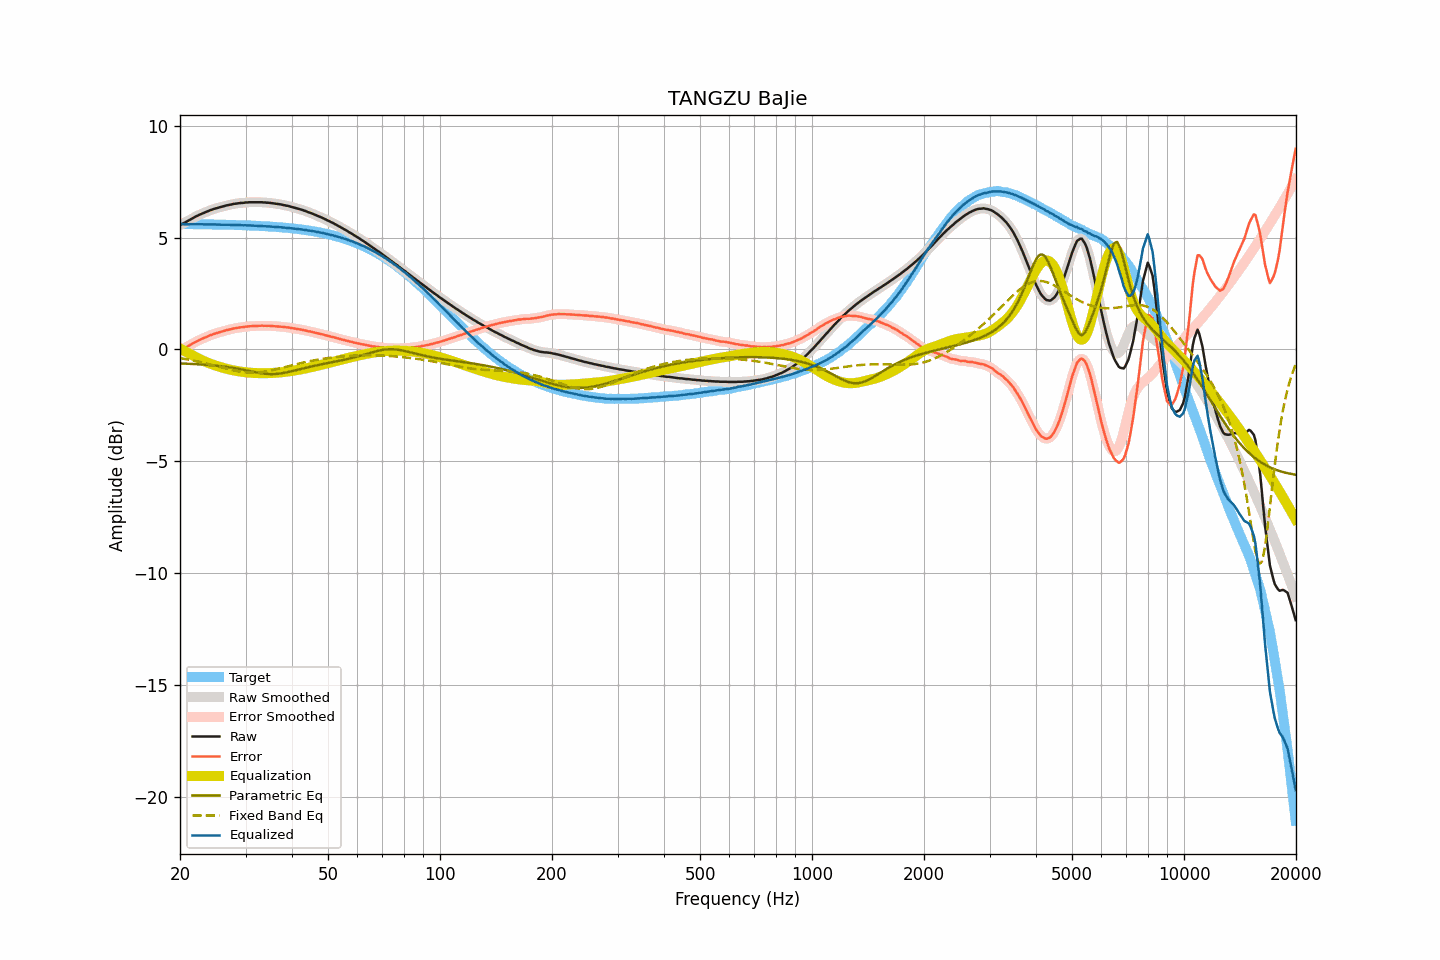

Source data for this figure (header and first rows):
frequency, raw, smoothed, error, error_smoothed, equalization, parametric_eq, fixed_band_eq, equalized_raw, equalized_smoothed, target
20.00, 5.56, 5.56, -0.04, -0.04, 0.05, -0.62, -0.38, 5.61, 5.61, 5.60
20.20, 5.60, 5.60, -0.00, -0.01, 0.01, -0.63, -0.40, 5.61, 5.60, 5.60
20.40, 5.64, 5.63, 0.04, 0.03, -0.03, -0.63, -0.41, 5.61, 5.60, 5.60
20.61, 5.67, 5.67, 0.07, 0.07, -0.07, -0.63, -0.42, 5.59, 5.60, 5.60
20.81, 5.71, 5.71, 0.11, 0.11, -0.11, -0.63, -0.43, 5.60, 5.60, 5.60
21.02, 5.75, 5.75, 0.15, 0.15, -0.15, -0.64, -0.45, 5.60, 5.60, 5.60
21.23, 5.79, 5.79, 0.19, 0.19, -0.19, -0.64, -0.46, 5.60, 5.60, 5.60
21.44, 5.83, 5.83, 0.23, 0.23, -0.23, -0.64, -0.47, 5.60, 5.60, 5.60
21.66, 5.87, 5.87, 0.27, 0.27, -0.27, -0.65, -0.49, 5.60, 5.60, 5.60
21.87, 5.91, 5.91, 0.31, 0.31, -0.31, -0.65, -0.50, 5.60, 5.60, 5.60
22.09, 5.95, 5.95, 0.35, 0.35, -0.35, -0.66, -0.52, 5.60, 5.60, 5.60
22.31, 5.98, 5.98, 0.38, 0.39, -0.39, -0.66, -0.53, 5.59, 5.60, 5.60
22.54, 6.02, 6.02, 0.42, 0.42, -0.42, -0.66, -0.55, 5.60, 5.60, 5.59
22.76, 6.05, 6.05, 0.46, 0.45, -0.45, -0.67, -0.57, 5.59, 5.59, 5.59
22.99, 6.08, 6.08, 0.49, 0.49, -0.49, -0.67, -0.58, 5.59, 5.59, 5.59
23.22, 6.11, 6.11, 0.52, 0.52, -0.52, -0.68, -0.60, 5.59, 5.59, 5.59
23.45, 6.14, 6.14, 0.55, 0.55, -0.55, -0.68, -0.62, 5.59, 5.59, 5.59
23.69, 6.17, 6.17, 0.58, 0.58, -0.58, -0.69, -0.63, 5.59, 5.59, 5.59
23.92, 6.20, 6.20, 0.61, 0.61, -0.61, -0.69, -0.65, 5.59, 5.59, 5.59
24.16, 6.23, 6.23, 0.64, 0.64, -0.64, -0.70, -0.67, 5.59, 5.59, 5.59
24.40, 6.25, 6.25, 0.66, 0.67, -0.66, -0.71, -0.69, 5.58, 5.59, 5.59
24.65, 6.28, 6.28, 0.69, 0.69, -0.69, -0.71, -0.71, 5.59, 5.59, 5.58
24.89, 6.30, 6.30, 0.72, 0.72, -0.71, -0.72, -0.73, 5.58, 5.58, 5.58
25.14, 6.32, 6.32, 0.74, 0.74, -0.74, -0.73, -0.75, 5.58, 5.58, 5.58
25.39, 6.34, 6.34, 0.76, 0.76, -0.76, -0.73, -0.77, 5.58, 5.58, 5.58
25.65, 6.36, 6.36, 0.78, 0.78, -0.78, -0.74, -0.79, 5.58, 5.58, 5.58
25.91, 6.38, 6.38, 0.80, 0.80, -0.80, -0.75, -0.80, 5.58, 5.58, 5.58
26.16, 6.40, 6.40, 0.82, 0.82, -0.82, -0.76, -0.82, 5.58, 5.58, 5.58
26.43, 6.42, 6.42, 0.84, 0.84, -0.84, -0.77, -0.84, 5.58, 5.58, 5.57
26.69, 6.44, 6.44, 0.87, 0.86, -0.86, -0.78, -0.86, 5.58, 5.57, 5.57
26.96, 6.45, 6.45, 0.88, 0.88, -0.88, -0.79, -0.88, 5.57, 5.57, 5.57
27.23, 6.47, 6.47, 0.90, 0.90, -0.90, -0.80, -0.90, 5.57, 5.57, 5.57
27.50, 6.48, 6.48, 0.91, 0.91, -0.91, -0.81, -0.91, 5.56, 5.57, 5.57
27.77, 6.50, 6.50, 0.93, 0.93, -0.93, -0.82, -0.93, 5.57, 5.57, 5.57
28.05, 6.51, 6.51, 0.95, 0.95, -0.94, -0.83, -0.94, 5.56, 5.56, 5.56
28.33, 6.52, 6.52, 0.96, 0.96, -0.96, -0.85, -0.96, 5.56, 5.56, 5.56
28.62, 6.53, 6.53, 0.97, 0.97, -0.97, -0.86, -0.97, 5.56, 5.56, 5.56
28.90, 6.54, 6.54, 0.98, 0.98, -0.98, -0.87, -0.98, 5.56, 5.56, 5.56
29.19, 6.55, 6.55, 0.99, 0.99, -0.99, -0.89, -1.00, 5.56, 5.55, 5.55
29.48, 6.55, 6.55, 1.00, 1.00, -1.00, -0.90, -1.01, 5.55, 5.55, 5.55
29.78, 6.56, 6.56, 1.01, 1.01, -1.01, -0.91, -1.01, 5.55, 5.55, 5.55
30.08, 6.57, 6.57, 1.02, 1.02, -1.02, -0.93, -1.02, 5.55, 5.55, 5.55
30.38, 6.57, 6.57, 1.02, 1.03, -1.03, -0.94, -1.03, 5.54, 5.55, 5.54
30.68, 6.58, 6.58, 1.04, 1.04, -1.03, -0.96, -1.03, 5.55, 5.54, 5.54
30.99, 6.58, 6.58, 1.04, 1.04, -1.04, -0.97, -1.03, 5.54, 5.54, 5.54
31.30, 6.58, 6.58, 1.04, 1.04, -1.04, -0.99, -1.03, 5.54, 5.54, 5.54
31.61, 6.58, 6.58, 1.05, 1.05, -1.05, -1.00, -1.03, 5.53, 5.53, 5.53
31.93, 6.58, 6.58, 1.05, 1.05, -1.05, -1.02, -1.03, 5.53, 5.53, 5.53
32.24, 6.58, 6.58, 1.05, 1.05, -1.05, -1.03, -1.03, 5.52, 5.52, 5.53
32.57, 6.58, 6.58, 1.06, 1.06, -1.06, -1.04, -1.02, 5.52, 5.52, 5.52
32.89, 6.58, 6.58, 1.06, 1.06, -1.06, -1.06, -1.01, 5.52, 5.52, 5.52
33.22, 6.58, 6.58, 1.06, 1.06, -1.06, -1.07, -1.01, 5.52, 5.52, 5.52
33.55, 6.57, 6.57, 1.06, 1.06, -1.06, -1.08, -1.00, 5.51, 5.51, 5.51
33.89, 6.57, 6.57, 1.06, 1.06, -1.06, -1.08, -0.99, 5.51, 5.51, 5.51
34.23, 6.56, 6.56, 1.06, 1.06, -1.06, -1.09, -0.97, 5.50, 5.50, 5.50
34.57, 6.56, 6.56, 1.06, 1.06, -1.06, -1.10, -0.96, 5.50, 5.50, 5.50
34.92, 6.55, 6.55, 1.06, 1.05, -1.05, -1.10, -0.95, 5.50, 5.49, 5.49
35.27, 6.54, 6.54, 1.05, 1.05, -1.05, -1.10, -0.93, 5.49, 5.49, 5.49
35.62, 6.53, 6.53, 1.04, 1.04, -1.05, -1.10, -0.91, 5.48, 5.48, 5.48
35.97, 6.52, 6.52, 1.04, 1.04, -1.04, -1.10, -0.90, 5.48, 5.48, 5.48
... 635 more rows
